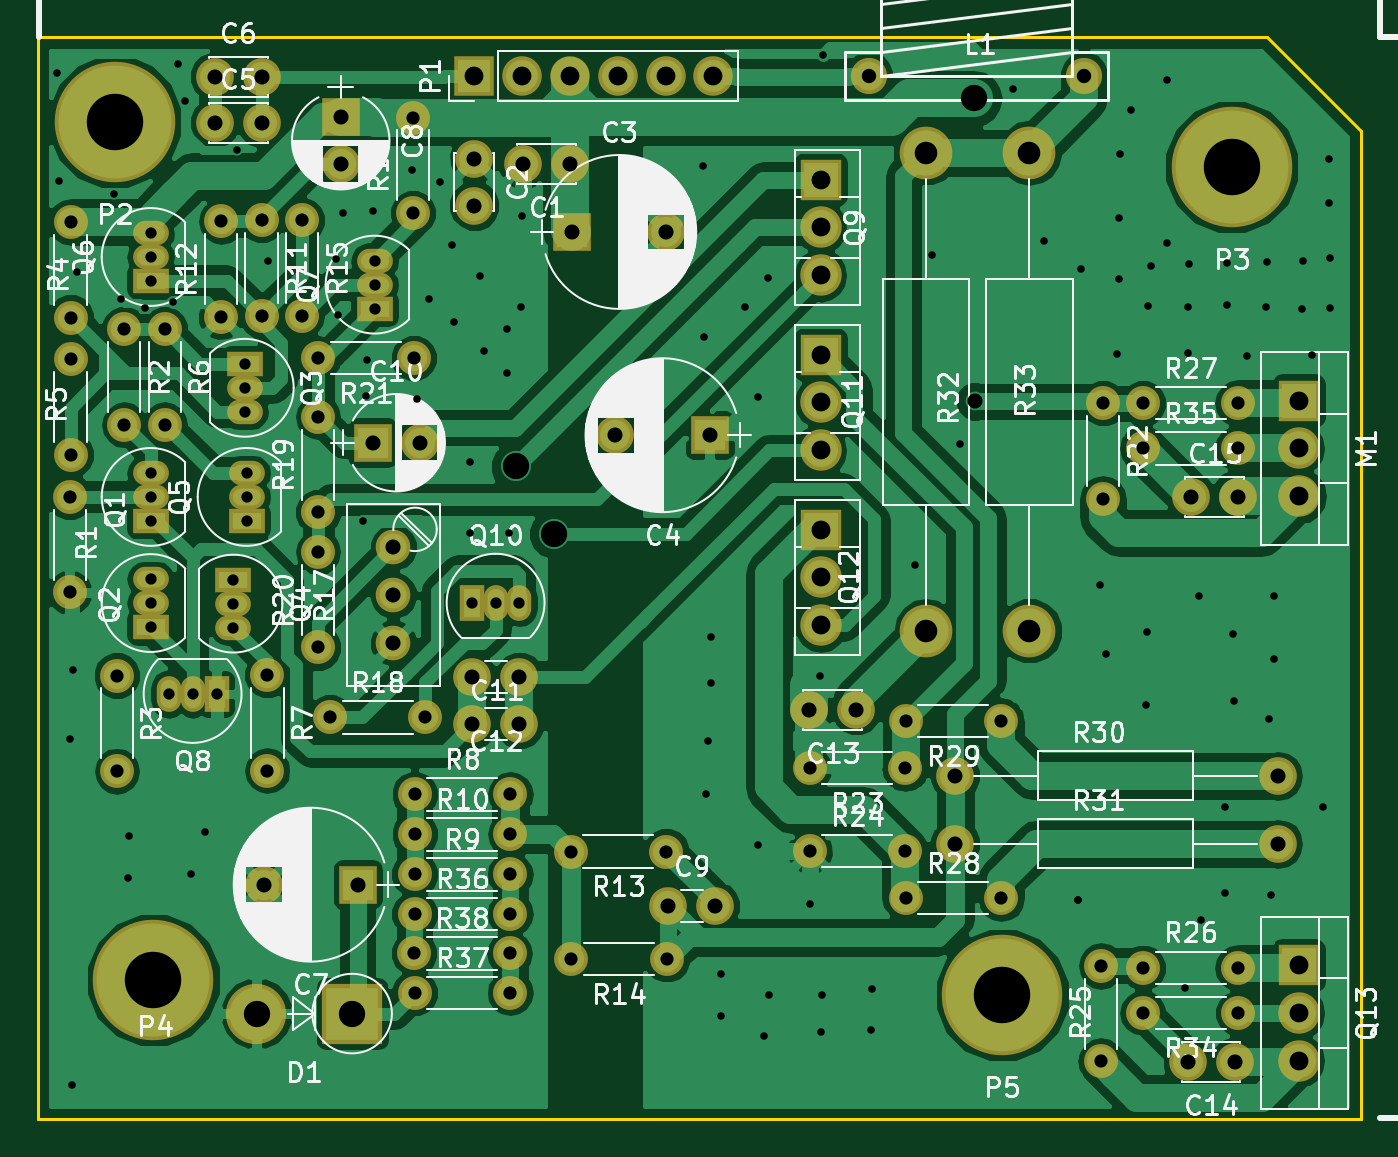
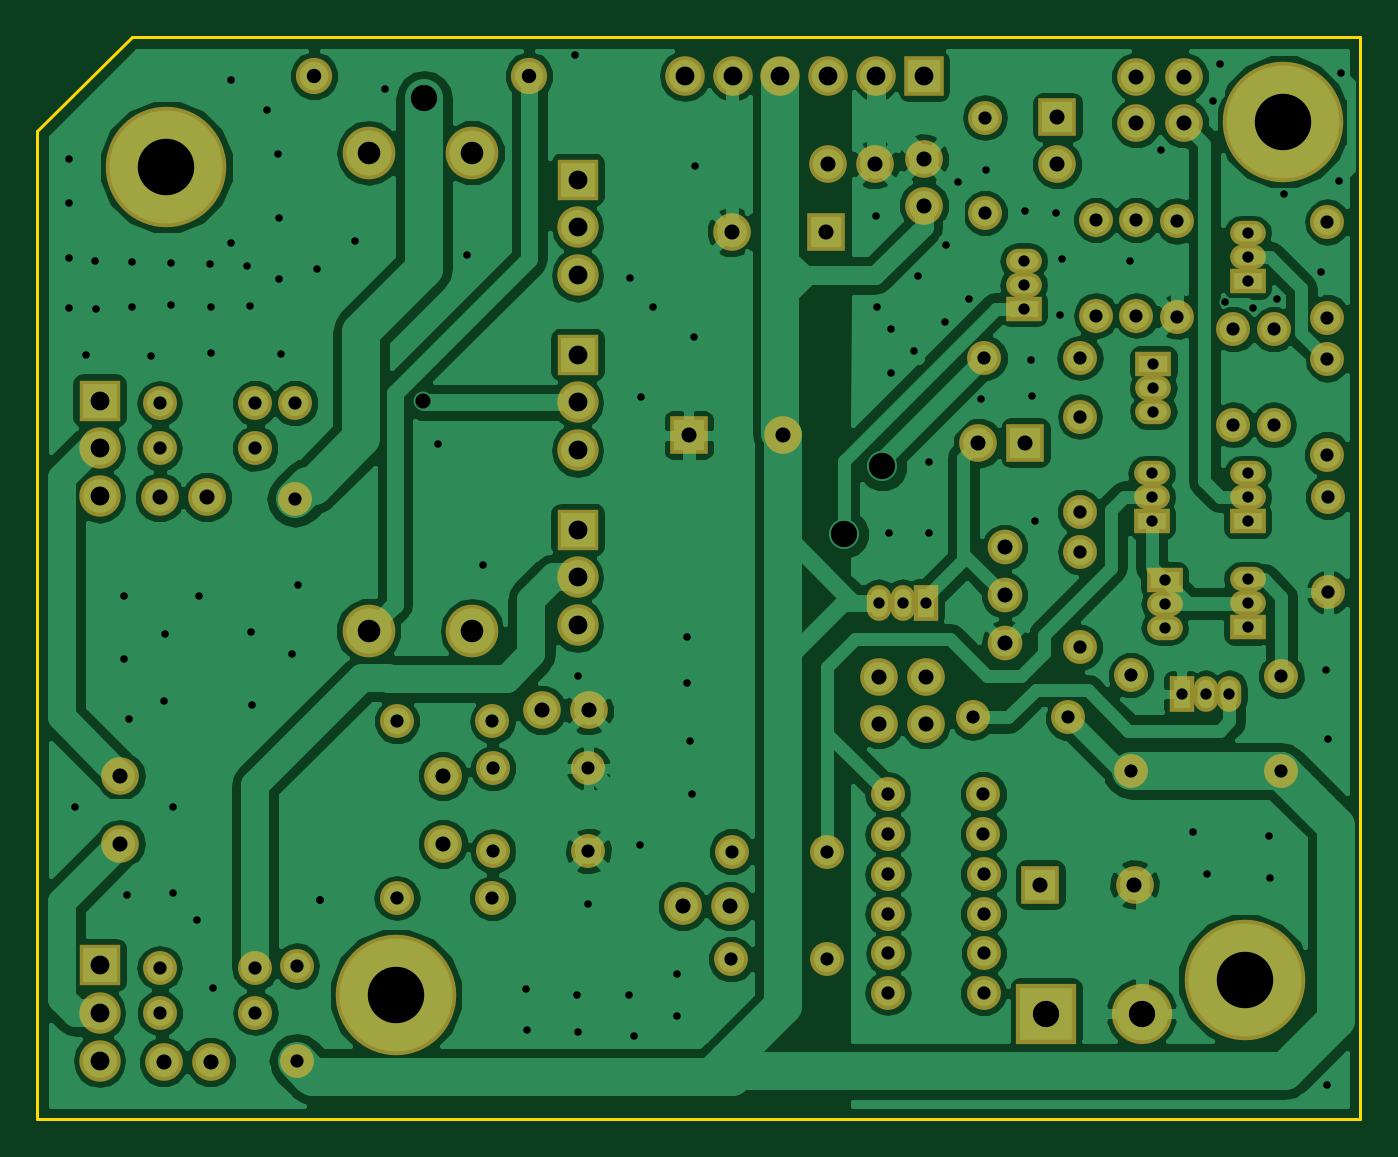
Circuit board: 8 layer files. Board 70.3 x 57.5 mm.
- bottom_copper: E7009E_blameless_project-B.Cu.gbr (125812 bytes)
- bottom_mask: E7009E_blameless_project-B.Mask.gbr (5075 bytes)
- bottom_silk: E7009E_blameless_project-B.SilkS.gbr (272 bytes)
- outline: E7009E_blameless_project-Edge.Cuts.gbr (509 bytes)
- top_copper: E7009E_blameless_project-F.Cu.gbr (111991 bytes)
- top_mask: E7009E_blameless_project-F.Mask.gbr (5075 bytes)
- top_silk: E7009E_blameless_project-F.SilkS.gbr (107213 bytes)
- drill: E7009E_blameless_project.drl (3508 bytes)

=== bottom_copper: E7009E_blameless_project-B.Cu.gbr (125812 bytes, source omitted) ===
=== bottom_mask: E7009E_blameless_project-B.Mask.gbr ===
G04 #@! TF.FileFunction,Soldermask,Bot*
%FSLAX46Y46*%
G04 Gerber Fmt 4.6, Leading zero omitted, Abs format (unit mm)*
G04 Created by KiCad (PCBNEW 4.0.4-stable) date 09/28/17 23:31:09*
%MOMM*%
%LPD*%
G01*
G04 APERTURE LIST*
%ADD10C,0.100000*%
%ADD11R,2.000000X2.000000*%
%ADD12C,2.000000*%
%ADD13R,3.200000X3.200000*%
%ADD14O,3.200000X3.200000*%
%ADD15C,1.924000*%
%ADD16R,2.200000X2.200000*%
%ADD17O,2.200000X2.200000*%
%ADD18R,2.100000X2.100000*%
%ADD19O,2.100000X2.100000*%
%ADD20C,6.400000*%
%ADD21O,1.900000X1.300000*%
%ADD22R,1.900000X1.300000*%
%ADD23O,1.300000X1.900000*%
%ADD24R,1.300000X1.900000*%
%ADD25C,1.800000*%
%ADD26O,1.800000X1.800000*%
%ADD27C,1.840000*%
%ADD28O,2.000000X2.000000*%
%ADD29C,2.800000*%
%ADD30O,2.800000X2.800000*%
G04 APERTURE END LIST*
D10*
D11*
X35800000Y36450000D03*
D12*
X30800000Y36450000D03*
X28400000Y50850000D03*
X25900000Y50850000D03*
X23300000Y51150000D03*
X23300000Y48650000D03*
D11*
X28500000Y47250000D03*
D12*
X33500000Y47250000D03*
X9500000Y53050000D03*
X12000000Y53050000D03*
X9500000Y55500000D03*
X12000000Y55500000D03*
D11*
X17104653Y12565931D03*
D12*
X12104653Y12565931D03*
D11*
X16200000Y53350000D03*
D12*
X16200000Y50850000D03*
X33600000Y11425000D03*
X36100000Y11425000D03*
D11*
X17900000Y36050000D03*
D12*
X20400000Y36050000D03*
X25700000Y23600000D03*
X23200000Y23600000D03*
X25700000Y21100000D03*
X23200000Y21100000D03*
X43600000Y21850000D03*
X41100000Y21850000D03*
X63700000Y3150000D03*
X61200000Y3150000D03*
X61400000Y33150000D03*
X63900000Y33150000D03*
D13*
X16804653Y5715931D03*
D14*
X11724653Y5715931D03*
D15*
X44270000Y55550000D03*
X55700000Y55550000D03*
D16*
X67100000Y38290000D03*
D17*
X67100000Y35750000D03*
X67100000Y33210000D03*
D18*
X23300000Y55550000D03*
D19*
X25840000Y55550000D03*
X28380000Y55550000D03*
X30920000Y55550000D03*
X33460000Y55550000D03*
X36000000Y55550000D03*
D20*
X4200000Y53100000D03*
X63550000Y50700000D03*
X6250000Y7500000D03*
X51350000Y6700000D03*
D21*
X6100000Y33170000D03*
X6100000Y34440000D03*
D22*
X6100000Y31900000D03*
D21*
X6100000Y27530000D03*
X6100000Y28800000D03*
D22*
X6100000Y26260000D03*
D21*
X11100000Y38970000D03*
X11100000Y37700000D03*
D22*
X11100000Y40240000D03*
D21*
X10500000Y27500000D03*
X10500000Y26230000D03*
D22*
X10500000Y28770000D03*
D21*
X11200000Y33170000D03*
X11200000Y34440000D03*
D22*
X11200000Y31900000D03*
D21*
X6100000Y45920000D03*
X6100000Y47190000D03*
D22*
X6100000Y44650000D03*
D21*
X18000000Y44450000D03*
X18000000Y45720000D03*
D22*
X18000000Y43180000D03*
D23*
X8330000Y22700000D03*
X7060000Y22700000D03*
D24*
X9600000Y22700000D03*
D16*
X41700000Y50030000D03*
D17*
X41700000Y47490000D03*
X41700000Y44950000D03*
D23*
X24430000Y27550000D03*
X25700000Y27550000D03*
D24*
X23160000Y27550000D03*
D16*
X41700000Y40730000D03*
D17*
X41700000Y38190000D03*
X41700000Y35650000D03*
D16*
X41700000Y31430000D03*
D17*
X41700000Y28890000D03*
X41700000Y26350000D03*
D16*
X67100000Y8290000D03*
D17*
X67100000Y5750000D03*
X67100000Y3210000D03*
D25*
X1800000Y33180000D03*
D26*
X1800000Y28100000D03*
D25*
X4700000Y42080000D03*
D26*
X4700000Y37000000D03*
D25*
X4300000Y23680000D03*
D26*
X4300000Y18600000D03*
D25*
X1850000Y42700000D03*
D26*
X1850000Y47780000D03*
D25*
X1850000Y35420000D03*
D26*
X1850000Y40500000D03*
D25*
X6850000Y42080000D03*
D26*
X6850000Y37000000D03*
D25*
X12300000Y23700000D03*
D26*
X12300000Y18620000D03*
D25*
X20129653Y17365931D03*
D26*
X25209653Y17365931D03*
D25*
X20124653Y13115931D03*
D26*
X25204653Y13115931D03*
D25*
X20129653Y15240931D03*
D26*
X25209653Y15240931D03*
D25*
X12000000Y47880000D03*
D26*
X12000000Y42800000D03*
D25*
X9850000Y42750000D03*
D26*
X9850000Y47830000D03*
D25*
X33500000Y14325000D03*
D26*
X28420000Y14325000D03*
D25*
X33525000Y8600000D03*
D26*
X28445000Y8600000D03*
D25*
X14150000Y47880000D03*
D26*
X14150000Y42800000D03*
D25*
X20050000Y48250000D03*
D26*
X20050000Y53330000D03*
D27*
X19000000Y30490000D03*
X19000000Y27950000D03*
X19000000Y25410000D03*
D25*
X15620000Y21450000D03*
D26*
X20700000Y21450000D03*
D25*
X15000000Y32350000D03*
D26*
X15000000Y37430000D03*
D25*
X15000000Y25170000D03*
D26*
X15000000Y30250000D03*
D25*
X20080000Y40550000D03*
D26*
X15000000Y40550000D03*
D25*
X56700000Y38150000D03*
D26*
X56700000Y33070000D03*
D25*
X46200000Y18750000D03*
D26*
X41120000Y18750000D03*
D25*
X41120000Y14350000D03*
D26*
X46200000Y14350000D03*
D25*
X56600000Y3170000D03*
D26*
X56600000Y8250000D03*
D25*
X58820000Y8150000D03*
D26*
X63900000Y8150000D03*
D25*
X58820000Y38150000D03*
D26*
X63900000Y38150000D03*
D25*
X46220000Y11850000D03*
D26*
X51300000Y11850000D03*
D25*
X51300000Y21250000D03*
D26*
X46220000Y21250000D03*
D12*
X48855000Y18350000D03*
D28*
X66000000Y18350000D03*
D12*
X48855000Y14750000D03*
D28*
X66000000Y14750000D03*
D29*
X47300000Y51450000D03*
D30*
X47300000Y26050000D03*
D29*
X52800000Y26050000D03*
D30*
X52800000Y51450000D03*
D25*
X63900000Y5750000D03*
D26*
X58820000Y5750000D03*
D25*
X58820000Y35750000D03*
D26*
X63900000Y35750000D03*
D25*
X20124653Y11015931D03*
D26*
X25204653Y11015931D03*
D25*
X20124653Y6815931D03*
D26*
X25204653Y6815931D03*
D25*
X20099653Y8915931D03*
D26*
X25179653Y8915931D03*
M02*

=== bottom_silk: E7009E_blameless_project-B.SilkS.gbr ===
G04 #@! TF.FileFunction,Legend,Bot*
%FSLAX46Y46*%
G04 Gerber Fmt 4.6, Leading zero omitted, Abs format (unit mm)*
G04 Created by KiCad (PCBNEW 4.0.4-stable) date 09/28/17 23:31:09*
%MOMM*%
%LPD*%
G01*
G04 APERTURE LIST*
%ADD10C,0.100000*%
G04 APERTURE END LIST*
D10*
M02*

=== outline: E7009E_blameless_project-Edge.Cuts.gbr ===
G04 #@! TF.FileFunction,Profile,NP*
%FSLAX46Y46*%
G04 Gerber Fmt 4.6, Leading zero omitted, Abs format (unit mm)*
G04 Created by KiCad (PCBNEW 4.0.4-stable) date 09/28/17 23:31:09*
%MOMM*%
%LPD*%
G01*
G04 APERTURE LIST*
%ADD10C,0.100000*%
%ADD11C,0.150000*%
G04 APERTURE END LIST*
D10*
D11*
X99556Y57600000D02*
X65400000Y57600000D01*
X70400000Y52600000D02*
X65400000Y57600000D01*
X100000Y100000D02*
X100000Y57600000D01*
X70400000Y100000D02*
X100000Y100000D01*
X70400000Y52600000D02*
X70400000Y100000D01*
M02*

=== top_copper: E7009E_blameless_project-F.Cu.gbr (111991 bytes, source omitted) ===
=== top_mask: E7009E_blameless_project-F.Mask.gbr ===
G04 #@! TF.FileFunction,Soldermask,Top*
%FSLAX46Y46*%
G04 Gerber Fmt 4.6, Leading zero omitted, Abs format (unit mm)*
G04 Created by KiCad (PCBNEW 4.0.4-stable) date 09/28/17 23:31:09*
%MOMM*%
%LPD*%
G01*
G04 APERTURE LIST*
%ADD10C,0.100000*%
%ADD11R,2.000000X2.000000*%
%ADD12C,2.000000*%
%ADD13R,3.200000X3.200000*%
%ADD14O,3.200000X3.200000*%
%ADD15C,1.924000*%
%ADD16R,2.200000X2.200000*%
%ADD17O,2.200000X2.200000*%
%ADD18R,2.100000X2.100000*%
%ADD19O,2.100000X2.100000*%
%ADD20C,6.400000*%
%ADD21O,1.900000X1.300000*%
%ADD22R,1.900000X1.300000*%
%ADD23O,1.300000X1.900000*%
%ADD24R,1.300000X1.900000*%
%ADD25C,1.800000*%
%ADD26O,1.800000X1.800000*%
%ADD27C,1.840000*%
%ADD28O,2.000000X2.000000*%
%ADD29C,2.800000*%
%ADD30O,2.800000X2.800000*%
G04 APERTURE END LIST*
D10*
D11*
X35800000Y36450000D03*
D12*
X30800000Y36450000D03*
X28400000Y50850000D03*
X25900000Y50850000D03*
X23300000Y51150000D03*
X23300000Y48650000D03*
D11*
X28500000Y47250000D03*
D12*
X33500000Y47250000D03*
X9500000Y53050000D03*
X12000000Y53050000D03*
X9500000Y55500000D03*
X12000000Y55500000D03*
D11*
X17104653Y12565931D03*
D12*
X12104653Y12565931D03*
D11*
X16200000Y53350000D03*
D12*
X16200000Y50850000D03*
X33600000Y11425000D03*
X36100000Y11425000D03*
D11*
X17900000Y36050000D03*
D12*
X20400000Y36050000D03*
X25700000Y23600000D03*
X23200000Y23600000D03*
X25700000Y21100000D03*
X23200000Y21100000D03*
X43600000Y21850000D03*
X41100000Y21850000D03*
X63700000Y3150000D03*
X61200000Y3150000D03*
X61400000Y33150000D03*
X63900000Y33150000D03*
D13*
X16804653Y5715931D03*
D14*
X11724653Y5715931D03*
D15*
X44270000Y55550000D03*
X55700000Y55550000D03*
D16*
X67100000Y38290000D03*
D17*
X67100000Y35750000D03*
X67100000Y33210000D03*
D18*
X23300000Y55550000D03*
D19*
X25840000Y55550000D03*
X28380000Y55550000D03*
X30920000Y55550000D03*
X33460000Y55550000D03*
X36000000Y55550000D03*
D20*
X4200000Y53100000D03*
X63550000Y50700000D03*
X6250000Y7500000D03*
X51350000Y6700000D03*
D21*
X6100000Y33170000D03*
X6100000Y34440000D03*
D22*
X6100000Y31900000D03*
D21*
X6100000Y27530000D03*
X6100000Y28800000D03*
D22*
X6100000Y26260000D03*
D21*
X11100000Y38970000D03*
X11100000Y37700000D03*
D22*
X11100000Y40240000D03*
D21*
X10500000Y27500000D03*
X10500000Y26230000D03*
D22*
X10500000Y28770000D03*
D21*
X11200000Y33170000D03*
X11200000Y34440000D03*
D22*
X11200000Y31900000D03*
D21*
X6100000Y45920000D03*
X6100000Y47190000D03*
D22*
X6100000Y44650000D03*
D21*
X18000000Y44450000D03*
X18000000Y45720000D03*
D22*
X18000000Y43180000D03*
D23*
X8330000Y22700000D03*
X7060000Y22700000D03*
D24*
X9600000Y22700000D03*
D16*
X41700000Y50030000D03*
D17*
X41700000Y47490000D03*
X41700000Y44950000D03*
D23*
X24430000Y27550000D03*
X25700000Y27550000D03*
D24*
X23160000Y27550000D03*
D16*
X41700000Y40730000D03*
D17*
X41700000Y38190000D03*
X41700000Y35650000D03*
D16*
X41700000Y31430000D03*
D17*
X41700000Y28890000D03*
X41700000Y26350000D03*
D16*
X67100000Y8290000D03*
D17*
X67100000Y5750000D03*
X67100000Y3210000D03*
D25*
X1800000Y33180000D03*
D26*
X1800000Y28100000D03*
D25*
X4700000Y42080000D03*
D26*
X4700000Y37000000D03*
D25*
X4300000Y23680000D03*
D26*
X4300000Y18600000D03*
D25*
X1850000Y42700000D03*
D26*
X1850000Y47780000D03*
D25*
X1850000Y35420000D03*
D26*
X1850000Y40500000D03*
D25*
X6850000Y42080000D03*
D26*
X6850000Y37000000D03*
D25*
X12300000Y23700000D03*
D26*
X12300000Y18620000D03*
D25*
X20129653Y17365931D03*
D26*
X25209653Y17365931D03*
D25*
X20124653Y13115931D03*
D26*
X25204653Y13115931D03*
D25*
X20129653Y15240931D03*
D26*
X25209653Y15240931D03*
D25*
X12000000Y47880000D03*
D26*
X12000000Y42800000D03*
D25*
X9850000Y42750000D03*
D26*
X9850000Y47830000D03*
D25*
X33500000Y14325000D03*
D26*
X28420000Y14325000D03*
D25*
X33525000Y8600000D03*
D26*
X28445000Y8600000D03*
D25*
X14150000Y47880000D03*
D26*
X14150000Y42800000D03*
D25*
X20050000Y48250000D03*
D26*
X20050000Y53330000D03*
D27*
X19000000Y30490000D03*
X19000000Y27950000D03*
X19000000Y25410000D03*
D25*
X15620000Y21450000D03*
D26*
X20700000Y21450000D03*
D25*
X15000000Y32350000D03*
D26*
X15000000Y37430000D03*
D25*
X15000000Y25170000D03*
D26*
X15000000Y30250000D03*
D25*
X20080000Y40550000D03*
D26*
X15000000Y40550000D03*
D25*
X56700000Y38150000D03*
D26*
X56700000Y33070000D03*
D25*
X46200000Y18750000D03*
D26*
X41120000Y18750000D03*
D25*
X41120000Y14350000D03*
D26*
X46200000Y14350000D03*
D25*
X56600000Y3170000D03*
D26*
X56600000Y8250000D03*
D25*
X58820000Y8150000D03*
D26*
X63900000Y8150000D03*
D25*
X58820000Y38150000D03*
D26*
X63900000Y38150000D03*
D25*
X46220000Y11850000D03*
D26*
X51300000Y11850000D03*
D25*
X51300000Y21250000D03*
D26*
X46220000Y21250000D03*
D12*
X48855000Y18350000D03*
D28*
X66000000Y18350000D03*
D12*
X48855000Y14750000D03*
D28*
X66000000Y14750000D03*
D29*
X47300000Y51450000D03*
D30*
X47300000Y26050000D03*
D29*
X52800000Y26050000D03*
D30*
X52800000Y51450000D03*
D25*
X63900000Y5750000D03*
D26*
X58820000Y5750000D03*
D25*
X58820000Y35750000D03*
D26*
X63900000Y35750000D03*
D25*
X20124653Y11015931D03*
D26*
X25204653Y11015931D03*
D25*
X20124653Y6815931D03*
D26*
X25204653Y6815931D03*
D25*
X20099653Y8915931D03*
D26*
X25179653Y8915931D03*
M02*

=== top_silk: E7009E_blameless_project-F.SilkS.gbr (107213 bytes, source omitted) ===
=== drill: E7009E_blameless_project.drl ===
M48
;DRILL file {KiCad 4.0.4-stable} date 09/28/17 23:32:26
;FORMAT={-:-/ absolute / metric / decimal}
FMAT,2
METRIC,TZ
T1C0.400
T2C0.600
T3C0.700
T4C0.762
T5C0.800
T6C1.000
T7C1.200
T8C1.400
T9C3.000
%
G90
G05
M71
T1
X1.15Y55.7
X1.25Y49.95
X1.8Y20.3
X1.9Y1.9
X1.95Y23.95
X2.2Y45.1
X4.15Y49.25
X4.55Y43.7
X4.9Y12.9
X4.95Y15.15
X5.8Y43.2
X7.3Y43.55
X7.55Y56.15
X7.95Y54.2
X8.25Y13.15
X9.Y15.35
X10.7Y51.6
X12.35Y45.7
X15.95Y45.8
X16.05Y42.85
X16.3Y48.25
X17.4Y31.9
X17.55Y38.55
X17.6Y40.45
X17.9Y48.35
X20.Y50.55
X20.25Y38.4
X20.9Y43.7
X21.5Y49.9
X22.1Y46.55
X22.2Y42.45
X23.05Y35.05
X23.05Y31.25
X23.6Y44.9
X23.8Y40.9
X25.05Y42.1
X25.05Y39.75
X25.15Y31.25
X25.8Y43.25
X25.85Y48.1
X35.45Y50.75
X35.5Y41.65
X35.6Y17.4
X35.7Y20.2
X35.9Y25.75
X35.9Y23.3
X36.4Y7.8
X36.4Y5.6
X37.7Y43.25
X38.35Y38.5
X38.4Y14.7
X38.7Y4.55
X38.9Y44.8
X38.95Y6.7
X41.15Y11.55
X41.65Y23.65
X41.7Y4.75
X41.75Y6.7
X41.85Y56.65
X44.4Y4.85
X44.45Y7.
X46.7Y29.55
X47.6Y46.
X49.1Y36.
X51.95Y54.85
X53.55Y46.75
X55.4Y11.75
X55.4Y11.75
X55.55Y45.3
X56.55Y28.5
X56.85Y24.85
X57.45Y40.75
X57.55Y48.
X57.55Y44.75
X57.6Y51.4
X58.2Y53.75
X59.Y22.1
X59.05Y26.
X59.1Y43.3
X59.25Y45.45
X60.1Y55.3
X60.1Y46.65
X61.05Y7.05
X61.2Y43.25
X61.2Y40.8
X61.25Y45.55
X61.8Y27.9
X61.9Y10.7
X63.2Y16.7
X63.2Y12.1
X63.3Y45.6
X63.3Y43.35
X63.6Y25.9
X63.65Y22.35
X64.35Y40.65
X65.35Y43.25
X65.4Y45.65
X65.55Y21.35
X65.65Y12.
X65.8Y27.9
X65.8Y24.55
X67.3Y43.15
X67.35Y45.7
X67.8Y40.7
X68.4Y16.7
X68.7Y51.15
X68.7Y48.8
X68.75Y45.85
X68.75Y43.2
T2
X6.1Y47.19
X6.1Y45.92
X6.1Y44.65
X6.1Y34.44
X6.1Y33.17
X6.1Y31.9
X6.1Y28.8
X6.1Y27.53
X6.1Y26.26
X7.06Y22.7
X8.33Y22.7
X9.6Y22.7
X10.5Y28.77
X10.5Y27.5
X10.5Y26.23
X11.1Y40.24
X11.1Y38.97
X11.1Y37.7
X11.2Y34.44
X11.2Y33.17
X11.2Y31.9
X18.Y45.72
X18.Y44.45
X18.Y43.18
X23.16Y27.55
X24.43Y27.55
X25.7Y27.55
T3
X1.8Y33.18
X1.8Y28.1
X1.85Y47.78
X1.85Y42.7
X1.85Y40.5
X1.85Y35.42
X4.3Y23.68
X4.3Y18.6
X4.7Y42.08
X4.7Y37.
X6.85Y42.08
X6.85Y37.
X9.85Y47.83
X9.85Y42.75
X12.Y47.88
X12.Y42.8
X12.3Y23.7
X12.3Y18.62
X14.15Y47.88
X14.15Y42.8
X15.Y40.55
X15.Y37.43
X15.Y32.35
X15.Y30.25
X15.Y25.17
X15.62Y21.45
X20.05Y53.33
X20.05Y48.25
X20.08Y40.55
X20.1Y8.916
X20.125Y13.116
X20.125Y11.016
X20.125Y6.816
X20.13Y17.366
X20.13Y15.241
X20.7Y21.45
X25.18Y8.916
X25.205Y13.116
X25.205Y11.016
X25.205Y6.816
X25.21Y17.366
X25.21Y15.241
X28.42Y14.325
X28.445Y8.6
X33.5Y14.325
X33.525Y8.6
X41.12Y18.75
X41.12Y14.35
X46.2Y18.75
X46.2Y14.35
X46.22Y21.25
X46.22Y11.85
X51.3Y21.25
X51.3Y11.85
X56.6Y8.25
X56.6Y3.17
X56.7Y38.15
X56.7Y33.07
X58.82Y38.15
X58.82Y35.75
X58.82Y8.15
X58.82Y5.75
X63.9Y38.15
X63.9Y35.75
X63.9Y8.15
X63.9Y5.75
T4
X44.27Y55.55
X55.7Y55.55
T5
X9.5Y55.5
X9.5Y53.05
X12.Y55.5
X12.Y53.05
X12.105Y12.566
X16.2Y53.35
X16.2Y50.85
X17.105Y12.566
X17.9Y36.05
X19.Y30.49
X19.Y27.95
X19.Y25.41
X20.4Y36.05
X23.2Y23.6
X23.2Y21.1
X23.3Y51.15
X23.3Y48.65
X25.7Y23.6
X25.7Y21.1
X25.9Y50.85
X28.4Y50.85
X28.5Y47.25
X30.8Y36.45
X33.5Y47.25
X33.6Y11.425
X35.8Y36.45
X36.1Y11.425
X41.1Y21.85
X43.6Y21.85
X48.855Y18.35
X48.855Y14.75
X49.9Y38.25
X61.2Y3.15
X61.4Y33.15
X63.7Y3.15
X63.9Y33.15
X66.Y18.35
X66.Y14.75
T6
X23.3Y55.55
X25.84Y55.55
X28.38Y55.55
X30.92Y55.55
X33.46Y55.55
X36.Y55.55
X41.7Y50.03
X41.7Y47.49
X41.7Y44.95
X41.7Y40.73
X41.7Y38.19
X41.7Y35.65
X41.7Y31.43
X41.7Y28.89
X41.7Y26.35
X67.1Y38.29
X67.1Y35.75
X67.1Y33.21
X67.1Y8.29
X67.1Y5.75
X67.1Y3.21
T7
X47.3Y51.45
X47.3Y26.05
X52.8Y51.45
X52.8Y26.05
T8
X11.725Y5.716
X16.805Y5.716
X25.5Y34.8
X27.55Y31.2
X49.85Y54.35
T9
X4.2Y53.1
X6.25Y7.5
X51.35Y6.7
X63.55Y50.7
T0
M30

